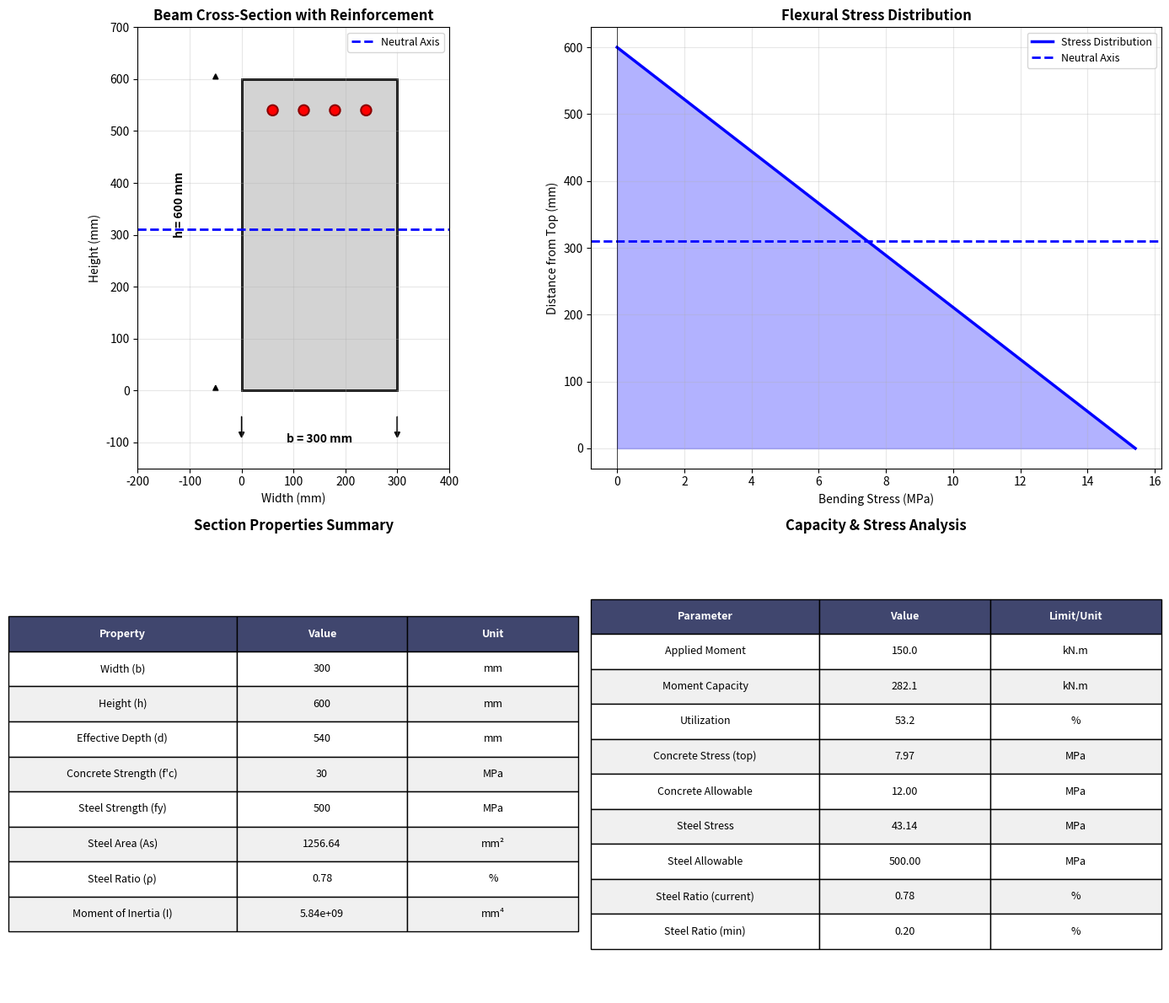

Here is the Python script that generated this plot:
import numpy as np
import pandas as pd
import matplotlib.pyplot as plt
from scipy import optimize
import warnings
warnings.filterwarnings('ignore')

# Set display options for better readability
pd.set_option('display.float_format', lambda x: f'{x:.4f}')
print("Libraries imported successfully!")

# Beam Section Dimensions (in mm)
b = 300  # Beam width
h = 600  # Beam height (total)
d = 540  # Effective depth (h - cover - bar diameter/2)
cover = 50  # Concrete cover to reinforcement

# Concrete Material Properties
f_c = 30  # Concrete compressive strength (MPa)
f_ct = 2.5  # Concrete tensile strength (MPa)
E_c = 5000 * np.sqrt(f_c)  # Young's modulus of concrete (MPa)

# Steel Material Properties
f_y = 500  # Steel yield strength (MPa)
E_s = 200000  # Young's modulus of steel (MPa)

# Load Conditions
M_applied = 150  # Applied bending moment (kN.m)
V_applied = 75   # Applied shear force (kN)

# Design parameters
steel_ratio = 0.015  # Assumed initial steel ratio
n_bars = 4  # Number of reinforcement bars
bar_diameter = 20  # Diameter of reinforcement bar (mm)
A_bar = np.pi * (bar_diameter / 2) ** 2  # Area of one bar (mm²)

# Display beam properties
print("=" * 60)
print("BEAM SECTION PROPERTIES")
print("=" * 60)
print(f"\nGeometric Properties:")
print(f"  Width (b): {b} mm")
print(f"  Height (h): {h} mm")
print(f"  Effective Depth (d): {d} mm")
print(f"  Concrete Cover: {cover} mm")

print(f"\nConcrete Properties:")
print(f"  Compressive Strength (f'_c): {f_c} MPa")
print(f"  Tensile Strength (f_ct): {f_ct} MPa")
print(f"  Modulus of Elasticity (E_c): {E_c:.0f} MPa")

print(f"\nSteel Properties:")
print(f"  Yield Strength (f_y): {f_y} MPa")
print(f"  Modulus of Elasticity (E_s): {E_s} MPa")

print(f"\nLoad Conditions:")
print(f"  Applied Bending Moment: {M_applied} kN.m")
print(f"  Applied Shear Force: {V_applied} kN")

print(f"\nReinforcement Properties:")
print(f"  Number of Bars: {n_bars}")
print(f"  Bar Diameter: {bar_diameter} mm")
print(f"  Area per Bar: {A_bar:.2f} mm²")
print("=" * 60)

# Calculate gross concrete section properties
A_c = b * h  # Gross concrete area (mm²)
I_c = (b * h ** 3) / 12  # Moment of inertia about centroid (mm⁴)
y_c = h / 2  # Distance from top to centroid (mm)

# Calculate reinforcement properties
A_s = n_bars * A_bar  # Total steel area (mm²)
rho = A_s / (b * d)  # Steel reinforcement ratio

# Effective depth from compression face
y_s = h - cover - (bar_diameter / 2)  # Depth to center of reinforcement

# Effective moment of inertia (accounting for concrete cracking - simplified)
# Using transformed section approach
n = E_s / E_c  # Modular ratio

# For uncracked section (elastic analysis)
# Centroid location considering both concrete and steel
A_total = A_c + (n - 1) * A_s
y_total = (A_c * y_c + (n - 1) * A_s * y_s) / A_total

# Moment of inertia for transformed section
I_transformed = I_c + A_c * (y_c - y_total) ** 2 + (n - 1) * A_s * (y_s - y_total) ** 2

# Section moduli
S_top = I_transformed / (y_total)  # Section modulus for top fiber
S_bot = I_transformed / (h - y_total)  # Section modulus for bottom fiber

print("=" * 60)
print("SECTION CHARACTERISTICS")
print("=" * 60)
print(f"\nGross Concrete Section:")
print(f"  Gross Area (A_c): {A_c:,.0f} mm²")
print(f"  Moment of Inertia (I_c): {I_c:.2e} mm⁴")
print(f"  Centroid from top (y_c): {y_c:.2f} mm")

print(f"\nReinforcement:")
print(f"  Total Steel Area (A_s): {A_s:.2f} mm²")
print(f"  Steel Ratio (ρ): {rho:.4f} ({rho*100:.2f}%)")
print(f"  Depth to centroid of steel (y_s): {y_s:.2f} mm")

print(f"\nTransformed Section (n = E_s/E_c = {n:.1f}):")
print(f"  Centroid from top (y): {y_total:.2f} mm")
print(f"  Moment of Inertia (I): {I_transformed:.2e} mm⁴")
print(f"  Section Modulus (top): {S_top:.2e} mm³")
print(f"  Section Modulus (bottom): {S_bot:.2e} mm³")
print("=" * 60)

# Convert applied moment to N.mm
M_Nmm = M_applied * 1e6  # kN.m to N.mm

# Calculate maximum bending stresses (elastic analysis)
# Stress at top fiber (compression)
stress_top = (M_Nmm * y_total) / I_transformed  # MPa

# Stress at bottom fiber (tension)
stress_bot = (M_Nmm * (h - y_total)) / I_transformed  # MPa

# Stress in concrete at reinforcement level
y_dist_steel = abs(y_s - y_total)
stress_concrete_at_steel = (M_Nmm * y_dist_steel) / I_transformed

# Stress in steel reinforcement (elastic)
stress_steel = n * stress_concrete_at_steel

# Shear stress (simplified average shear stress)
tau_avg = V_applied * 1e3 / (b * d)  # MPa

# Check flexural stresses
print("=" * 60)
print("BENDING STRESS ANALYSIS")
print("=" * 60)
print(f"\nApplied Moment: {M_applied} kN.m ({M_Nmm:.2e} N.mm)")
print(f"\nFlexural Stresses (Elastic Analysis):")
print(f"  Stress at top fiber (compression): {stress_top:.2f} MPa")
print(f"  Stress at bottom fiber (tension): {stress_bot:.2f} MPa")
print(f"  Stress in concrete at reinforcement: {stress_concrete_at_steel:.2f} MPa")
print(f"  Stress in steel reinforcement: {stress_steel:.2f} MPa")

print(f"\nShear Stress (average):")
print(f"  Applied Shear Force: {V_applied} kN")
print(f"  Average Shear Stress: {tau_avg:.2f} MPa")

print(f"\nCapacity Checks:")
print(f"  Concrete compression capacity: {0.4*f_c:.2f} MPa")
print(f"  Steel tension capacity: {f_y:.2f} MPa")
print(f"  Compression utilization: {(stress_top / (0.4*f_c))*100:.1f}%")
if stress_steel < f_y:
    print(f"  Steel tension utilization: {(stress_steel / f_y)*100:.1f}%")
else:
    print(f"  Steel tension utilization: {(stress_steel / f_y)*100:.1f}% - OVERSTRESS!")
print("=" * 60)

# Design factors (ACI/Eurocode approach)
phi = 0.9  # Resistance factor for flexure
gamma_c = 1.5  # Material factor for concrete
gamma_s = 1.15  # Material factor for steel

# Design moment (ultimate)
M_u = M_applied * 1.5  # Factored moment (1.5 load factor)

# Minimum and maximum reinforcement ratios
rho_min = max(0.33 / f_y, 0.002)  # Minimum reinforcement ratio
rho_max = 0.75 * (600 / (600 + f_y)) * (f_c / f_y)  # Maximum reinforcement ratio

# Balanced reinforcement ratio
rho_b = 0.85 * (f_c / f_y) * (600 / (600 + f_y))

# Required steel area using moment capacity equation
# For design: M_u = phi * A_s * f_y * (d - a/2)
# where a = A_s * f_y / (0.85 * f_c * b)
# Solving iteratively

def calculate_moment_capacity(A_s_test):
    """Calculate moment capacity for given steel area"""
    a = (A_s_test * f_y) / (0.85 * f_c * b)
    if a > d:
        return 0
    M_capacity = phi * A_s_test * f_y * (d - a / 2) / 1e6  # Convert to kN.m
    return M_capacity

# Find required steel area
from scipy.optimize import fsolve

def moment_deficit(A_s_test):
    return calculate_moment_capacity(A_s_test) - M_u

A_s_required = fsolve(moment_deficit, 1000)[0]
rho_required = A_s_required / (b * d)

# Neutral axis depth at balanced condition
a_b = 0.85 * (600 / (600 + f_y)) * d
c_b = a_b / 0.85

# Check current section
a_current = (A_s * f_y) / (0.85 * f_c * b)
M_capacity_current = calculate_moment_capacity(A_s)

print("=" * 60)
print("REINFORCEMENT DESIGN ANALYSIS")
print("=" * 60)
print(f"\nDesign Parameters:")
print(f"  Load Factor: 1.5")
print(f"  Resistance Factor (φ): {phi}")
print(f"  Factored Moment (M_u): {M_u:.2f} kN.m")

print(f"\nReinforcement Ratio Limits:")
print(f"  Minimum Ratio (ρ_min): {rho_min:.4f} ({rho_min*100:.2f}%)")
print(f"  Balanced Ratio (ρ_b): {rho_b:.4f} ({rho_b*100:.2f}%)")
print(f"  Maximum Ratio (ρ_max): {rho_max:.4f} ({rho_max*100:.2f}%)")
print(f"  Required Ratio (ρ_req): {rho_required:.4f} ({rho_required*100:.2f}%)")

print(f"\nRequired Reinforcement:")
print(f"  Required Steel Area: {A_s_required:.2f} mm²")
print(f"  Number of bars needed (Ø{bar_diameter}): {A_s_required/A_bar:.1f}")
print(f"  Current Steel Area: {A_s:.2f} mm²")
print(f"  Current Ratio (ρ): {rho:.4f} ({rho*100:.2f}%)")

print(f"\nCapacity Check:")
print(f"  Current Moment Capacity: {M_capacity_current:.2f} kN.m")
print(f"  Required Moment: {M_u:.2f} kN.m")
if M_capacity_current >= M_u:
    print(f"  Status: ✓ ADEQUATE (utilization: {(M_u/M_capacity_current)*100:.1f}%)")
else:
    print(f"  Status: ✗ INSUFFICIENT (additional area needed: {A_s_required - A_s:.2f} mm²)")

print(f"\nNeutral Axis:")
print(f"  Balanced depth (c_b): {c_b:.2f} mm")
print(f"  Current depth (c): {a_current/0.85:.2f} mm")
print("=" * 60)

# Create comprehensive visualization
fig, axes = plt.subplots(2, 2, figsize=(14, 12))

# --- Subplot 1: Beam Section with Reinforcement ---
ax1 = axes[0, 0]
ax1.add_patch(plt.Rectangle((0, 0), b, h, fill=True, facecolor='lightgray', 
                             edgecolor='black', linewidth=2))

# Add reinforcement bars
bar_spacing = b / (n_bars + 1)
for i in range(1, n_bars + 1):
    x_bar = i * bar_spacing
    circle = plt.Circle((x_bar, y_s), bar_diameter/2, fill=True, 
                        facecolor='red', edgecolor='darkred', linewidth=1.5)
    ax1.add_patch(circle)

# Add neutral axis
ax1.axhline(y=y_total, color='blue', linestyle='--', linewidth=2, label='Neutral Axis')

# Add dimensions
ax1.arrow(0, -50, 0, -30, head_width=10, head_length=10, fc='black', ec='black')
ax1.arrow(b, -50, 0, -30, head_width=10, head_length=10, fc='black', ec='black')
ax1.text(b/2, -100, f'b = {b} mm', ha='center', fontsize=10, fontweight='bold')

ax1.arrow(-50, 0, 0, 0, head_width=10, head_length=10, fc='black', ec='black')
ax1.arrow(-50, h, 0, 0, head_width=10, head_length=10, fc='black', ec='black')
ax1.text(-120, h/2, f'h = {h} mm', ha='center', fontsize=10, fontweight='bold', rotation=90)

ax1.set_xlim(-200, b+100)
ax1.set_ylim(-150, h+100)
ax1.set_aspect('equal')
ax1.set_xlabel('Width (mm)', fontsize=10)
ax1.set_ylabel('Height (mm)', fontsize=10)
ax1.set_title('Beam Cross-Section with Reinforcement', fontsize=12, fontweight='bold')
ax1.legend(loc='upper right', fontsize=9)
ax1.grid(True, alpha=0.3)

# --- Subplot 2: Stress Distribution ---
ax2 = axes[0, 1]
y_values = np.linspace(0, h, 100)
stress_dist = (M_Nmm * (h - y_values)) / I_transformed

ax2.plot(stress_dist, y_values, 'b-', linewidth=2.5, label='Stress Distribution')
ax2.axhline(y=y_total, color='blue', linestyle='--', linewidth=2, label='Neutral Axis')
ax2.fill_betweenx(y_values, 0, stress_dist, alpha=0.3, color='blue')
ax2.axvline(x=0, color='black', linewidth=0.5)
ax2.set_xlabel('Bending Stress (MPa)', fontsize=10)
ax2.set_ylabel('Distance from Top (mm)', fontsize=10)
ax2.set_title('Flexural Stress Distribution', fontsize=12, fontweight='bold')
ax2.legend(loc='best', fontsize=9)
ax2.grid(True, alpha=0.3)

# --- Subplot 3: Properties Summary Table ---
ax3 = axes[1, 0]
ax3.axis('tight')
ax3.axis('off')

properties_data = [
    ['Property', 'Value', 'Unit'],
    ['Width (b)', f'{b:.0f}', 'mm'],
    ['Height (h)', f'{h:.0f}', 'mm'],
    ['Effective Depth (d)', f'{d:.0f}', 'mm'],
    ['Concrete Strength (f\'c)', f'{f_c:.0f}', 'MPa'],
    ['Steel Strength (fy)', f'{f_y:.0f}', 'MPa'],
    ['Steel Area (As)', f'{A_s:.2f}', 'mm²'],
    ['Steel Ratio (ρ)', f'{rho*100:.2f}', '%'],
    ['Moment of Inertia (I)', f'{I_transformed:.2e}', 'mm⁴'],
]

table = ax3.table(cellText=properties_data, cellLoc='center', loc='center',
                  colWidths=[0.4, 0.3, 0.3])
table.auto_set_font_size(False)
table.set_fontsize(9)
table.scale(1, 2)

# Style header row
for i in range(3):
    table[(0, i)].set_facecolor('#40466e')
    table[(0, i)].set_text_props(weight='bold', color='white')

# Alternate row colors
for i in range(1, len(properties_data)):
    for j in range(3):
        if i % 2 == 0:
            table[(i, j)].set_facecolor('#f0f0f0')
        else:
            table[(i, j)].set_facecolor('#ffffff')

ax3.set_title('Section Properties Summary', fontsize=12, fontweight='bold', pad=20)

# --- Subplot 4: Capacity Analysis ---
ax4 = axes[1, 1]
ax4.axis('tight')
ax4.axis('off')

capacity_data = [
    ['Parameter', 'Value', 'Limit/Unit'],
    ['Applied Moment', f'{M_applied:.1f}', 'kN.m'],
    ['Moment Capacity', f'{M_capacity_current:.1f}', 'kN.m'],
    ['Utilization', f'{(M_applied/M_capacity_current)*100:.1f}', '%'],
    ['Concrete Stress (top)', f'{stress_top:.2f}', 'MPa'],
    ['Concrete Allowable', f'{0.4*f_c:.2f}', 'MPa'],
    ['Steel Stress', f'{stress_steel:.2f}', 'MPa'],
    ['Steel Allowable', f'{f_y:.2f}', 'MPa'],
    ['Steel Ratio (current)', f'{rho*100:.2f}', '%'],
    ['Steel Ratio (min)', f'{rho_min*100:.2f}', '%'],
]

table2 = ax4.table(cellText=capacity_data, cellLoc='center', loc='center',
                   colWidths=[0.4, 0.3, 0.3])
table2.auto_set_font_size(False)
table2.set_fontsize(9)
table2.scale(1, 2)

# Style header row
for i in range(3):
    table2[(0, i)].set_facecolor('#40466e')
    table2[(0, i)].set_text_props(weight='bold', color='white')

# Alternate row colors
for i in range(1, len(capacity_data)):
    for j in range(3):
        if i % 2 == 0:
            table2[(i, j)].set_facecolor('#f0f0f0')
        else:
            table2[(i, j)].set_facecolor('#ffffff')

ax4.set_title('Capacity & Stress Analysis', fontsize=12, fontweight='bold', pad=20)

plt.tight_layout()
plt.savefig('beam_section_analysis.png', dpi=150, bbox_inches='tight')
plt.show()

print("\n✓ Visualization complete!")
